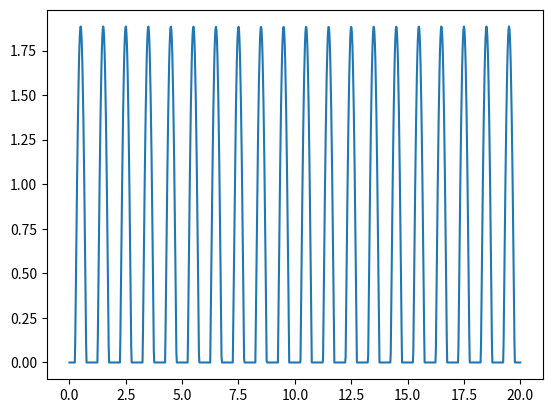

The matplotlib source for this figure:
import sys; sys.path.append("../../../modules/"); sys.path.append("../../../../../CPlantBox/");  sys.path.append("../../../../../CPlantBox/src/python_modules")
sys.path.append("../../../../build-cmake/cpp/python_binding/"); sys.path.append("../../../modules/fv/");
sys.path.append("../"); sys.path.append("../scenarios/");

import numpy as np
from scipy import integrate
import matplotlib.pyplot as plt

Tpavg = 0.6


def jan_transpiration(ctin, dtin = 60. / (24.*60 * 60)):
    return np.maximum(0., np.pi * Tpavg * (np.cos(2 * np.pi * (ctin - 0.5)) + np.cos(2 * np.pi * ((ctin + dtin) - 0.5))) / 2)


def jan_transpiration2(ctin):
    return np.maximum(0., np.pi * Tpavg * np.cos(2 * np.pi * (ctin - 0.5)))


t = np.linspace(0, 20, 1000)
dt = 60. / (24.*60 * 60) * np.ones(t.shape)

f = lambda x: jan_transpiration2(x)
print("daily", integrate.quad(f, 0, 1))

plt.plot(t, jan_transpiration(t, dt))
plt.show()
